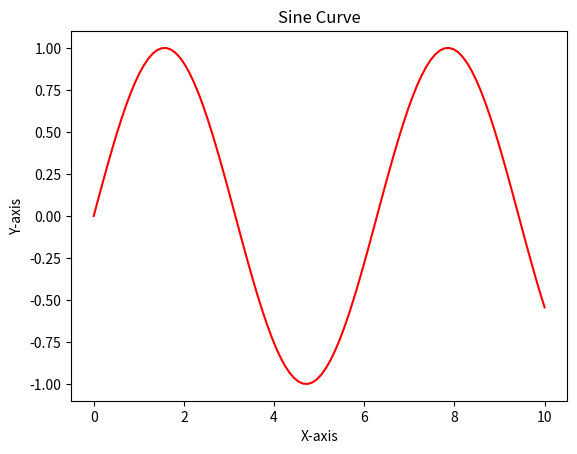

Write Python code to recreate this figure.
import matplotlib.pyplot as plt
import numpy as np

x = np.linspace(0, 10, 100)
y = np.sin(x)

plt.plot(x, y, color='red')
plt.xlabel('X-axis')
plt.ylabel('Y-axis')
plt.title('Sine Curve')
plt.show()
